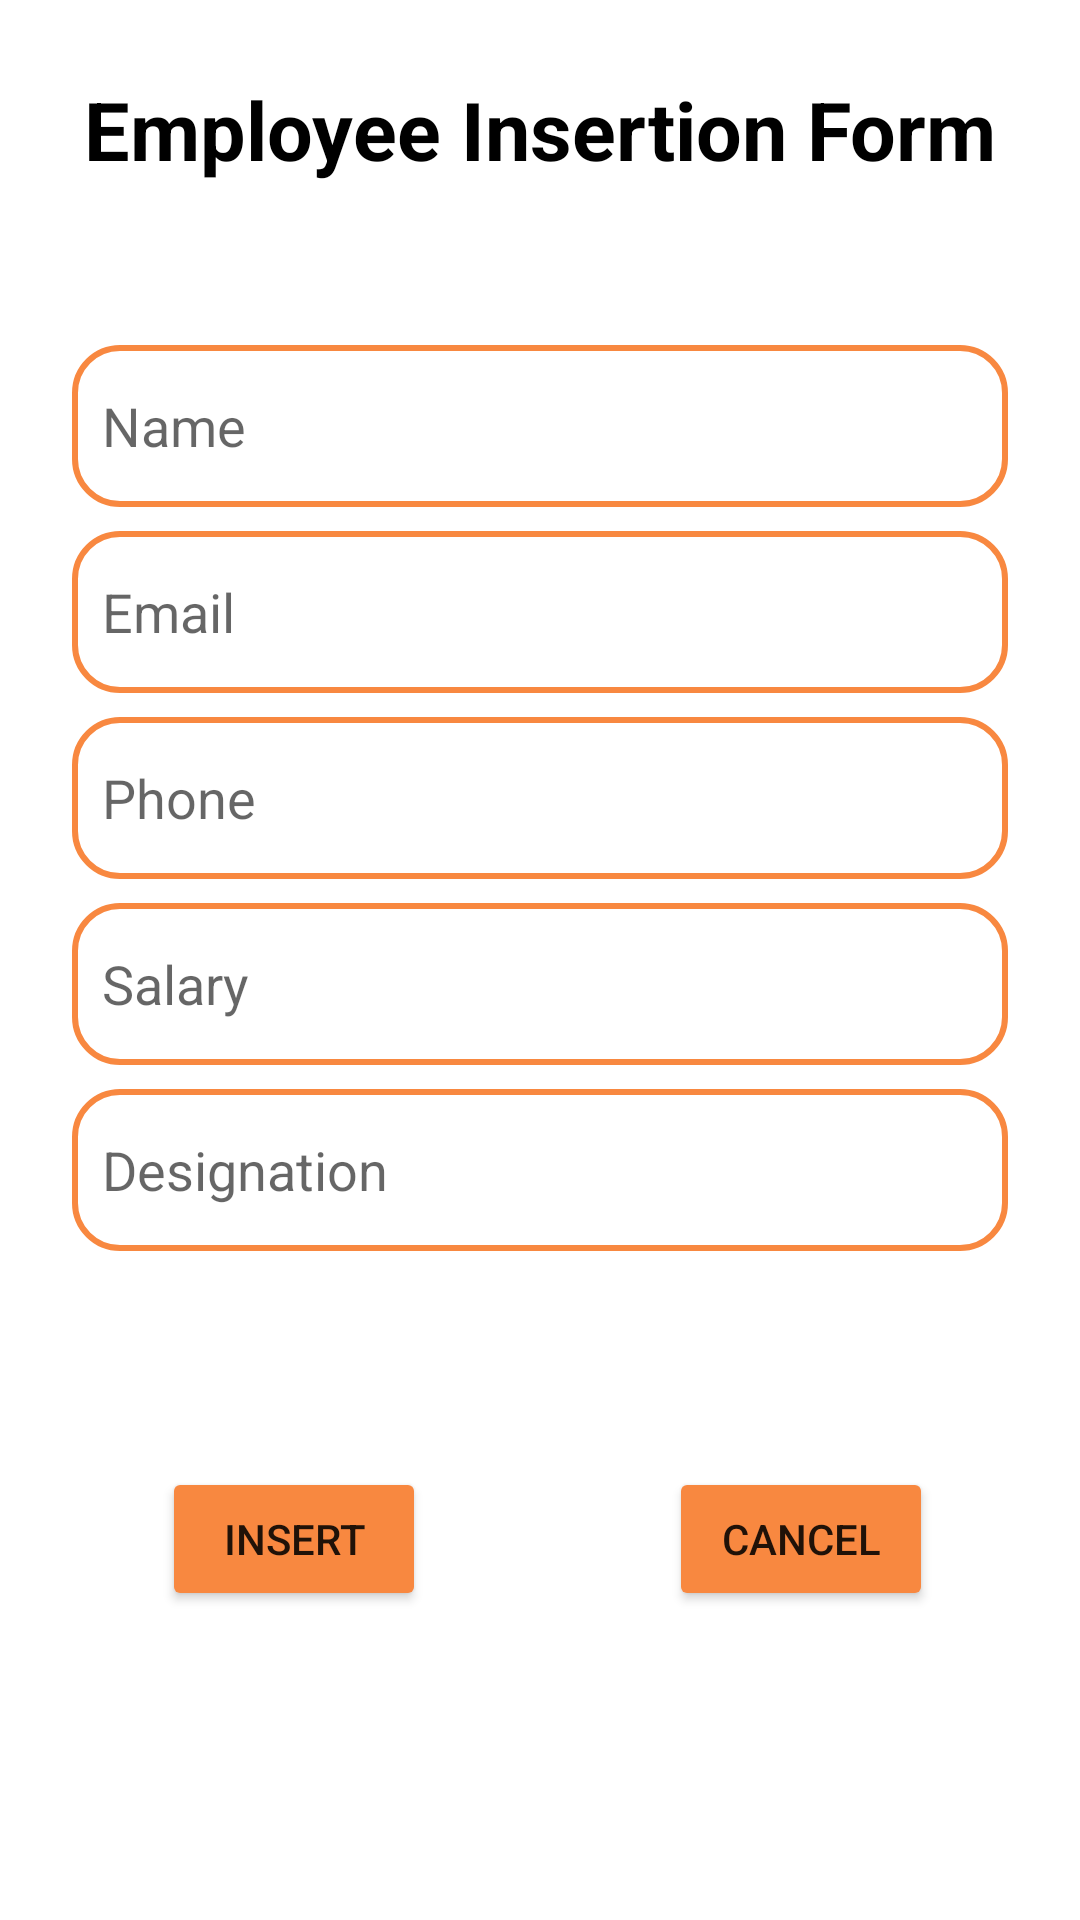

Reconstruct the res/layout file that produces this screen, plus the resources it refers to.
<!-- AndroidManifest.xml: application theme Theme.VirtoxedTest -->
<!-- res/layout/activity_insert.xml -->
<?xml version="1.0" encoding="utf-8"?>
<LinearLayout xmlns:android="http://schemas.android.com/apk/res/android"
    xmlns:tools="http://schemas.android.com/tools"
    android:layout_width="match_parent"
    android:layout_height="match_parent"
    android:orientation="vertical"
    tools:context=".Update">

    <TextView
        android:layout_width="match_parent"
        android:layout_height="wrap_content"
        android:layout_marginTop="25dp"
        android:text="Employee Insertion Form"
        android:textAlignment="center"
        android:textColor="@color/black"
        android:textSize="27dp"
        android:textStyle="bold" />

    <EditText
        android:id="@+id/edit_name"
        android:layout_width="match_parent"
        android:layout_height="54dp"
        android:layout_marginLeft="24dp"
        android:layout_marginTop="54dp"
        android:layout_marginRight="24dp"
        android:background="@drawable/edit_bg"
        android:ems="10"
        android:hint="Name"
        android:inputType="textPersonName"
        android:padding="10dp" />

    <EditText
        android:id="@+id/edit_email"
        android:layout_width="match_parent"
        android:layout_height="54dp"
        android:layout_marginLeft="24dp"
        android:layout_marginTop="8dp"
        android:layout_marginRight="24dp"
        android:background="@drawable/edit_bg"
        android:ems="10"
        android:hint="Email"
        android:inputType="textEmailAddress"
        android:padding="10dp" />

    <EditText
        android:id="@+id/edit_phone"
        android:layout_width="match_parent"
        android:layout_height="54dp"
        android:layout_marginLeft="24dp"
        android:layout_marginTop="8dp"
        android:layout_marginRight="24dp"
        android:background="@drawable/edit_bg"
        android:ems="10"
        android:hint="Phone"
        android:inputType="textPersonName"
        android:padding="10dp" />

    <EditText
        android:id="@+id/edit_salary"
        android:layout_width="match_parent"
        android:layout_height="54dp"
        android:layout_marginLeft="24dp"
        android:layout_marginTop="8dp"
        android:layout_marginRight="24dp"
        android:background="@drawable/edit_bg"
        android:ems="10"
        android:hint="Salary"
        android:inputType="textPersonName"
        android:padding="10dp" />

    <EditText
        android:id="@+id/edit_designation"
        android:layout_width="match_parent"
        android:layout_height="54dp"
        android:layout_marginLeft="24dp"
        android:layout_marginTop="8dp"
        android:layout_marginRight="24dp"
        android:background="@drawable/edit_bg"
        android:ems="10"
        android:hint="Designation"
        android:inputType="textPersonName"
        android:padding="10dp" />

    <LinearLayout
        android:layout_width="match_parent"
        android:layout_height="wrap_content">

        <Button
            android:id="@+id/insert"
            android:layout_width="wrap_content"
            android:layout_height="wrap_content"
            android:layout_marginLeft="54dp"
            android:layout_marginTop="72dp"
            android:backgroundTint="@color/virtoxed"
            android:text="insert" />

        <Button
            android:id="@+id/cancel"
            android:layout_width="wrap_content"
            android:layout_height="wrap_content"
            android:layout_marginLeft="81dp"
            android:layout_marginTop="72dp"
            android:backgroundTint="@color/virtoxed"
            android:text="Cancel" />
    </LinearLayout>


</LinearLayout>
<!-- resources referenced by this layout -->
<resources>
  <color name="black">#FF000000</color>
  <color name="virtoxed">#f88840</color>
  <!-- drawable edit_bg (drawable) -->
  <?xml version="1.0" encoding="utf-8"?>
  <shape xmlns:android="http://schemas.android.com/apk/res/android">
  
  
      <stroke
          android:color="@color/virtoxed"
          android:width="2dp"/>
      <corners
          android:radius="15dp"/>
  
  </shape>
  <style name="Theme.VirtoxedTest" parent="Theme.MaterialComponents.DayNight.DarkActionBar">
          
          <item name="colorPrimary">@color/purple_500</item>
          <item name="colorPrimaryVariant">@color/purple_700</item>
          <item name="colorOnPrimary">@color/white</item>
          
          <item name="colorSecondary">@color/teal_200</item>
          <item name="colorSecondaryVariant">@color/teal_700</item>
          <item name="colorOnSecondary">@color/black</item>
          
          <item name="android:statusBarColor">?attr/colorPrimaryVariant</item>
          
      </style>
  <color name="purple_500">#FF6200EE</color>
  <color name="purple_700">#FF3700B3</color>
  <color name="white">#FFFFFFFF</color>
  <color name="teal_200">#FF03DAC5</color>
  <color name="teal_700">#FF018786</color>
</resources>
